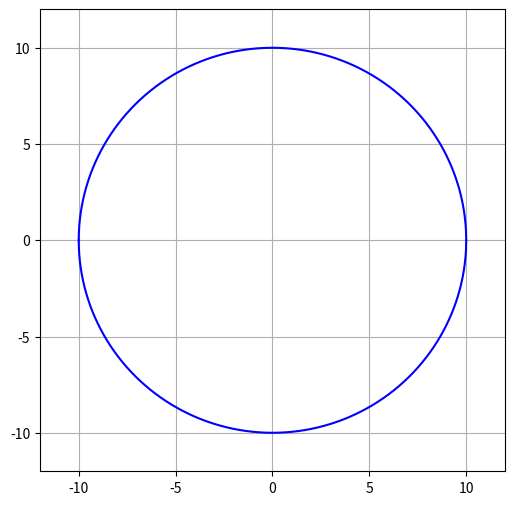

The script that saved this image:
# matplotlib and numpy

import matplotlib.pyplot as plt
import numpy as np

def plot_circle(r,x):
    y = (abs(r**2 - x**2))**0.5
    
    return y,-y
    
    

# lets take range from -0.9 to 1.1 (original_minima) to 3.1

xcord = []
ycord1 = []  # Top half
ycord2 = []  # Bottom half

r = 10
# CHANGE 1: Range changed from (-80,80) to (-10,11) to match radius 10
for i in np.arange(-r, r + 0.01, 0.01):
    # CHANGE 2: Unpack BOTH return values (y1 and y2)
    y1, y2 = plot_circle(r,i)
    ycord1.append(y1)
    ycord2.append(y2)
    
    xcord.append(i)
    
    
    
# numpy used here
x1 = np.array(xcord)
y1 = np.array(ycord1)
y2 = np.array(ycord2)

# matplotlib usedd from here
# CHANGE 3: Plot upper and lower halves separately
plt.figure(figsize=(6,6))
plt.plot(x1, y1, color='blue')
plt.plot(x1, y2, color='blue')

# plt.gca().set_aspect('equal')  # Keeps circle round, not stretched
plt.grid(True)
plt.xlim(-12,12)
plt.ylim(-12,12)
plt.show()
